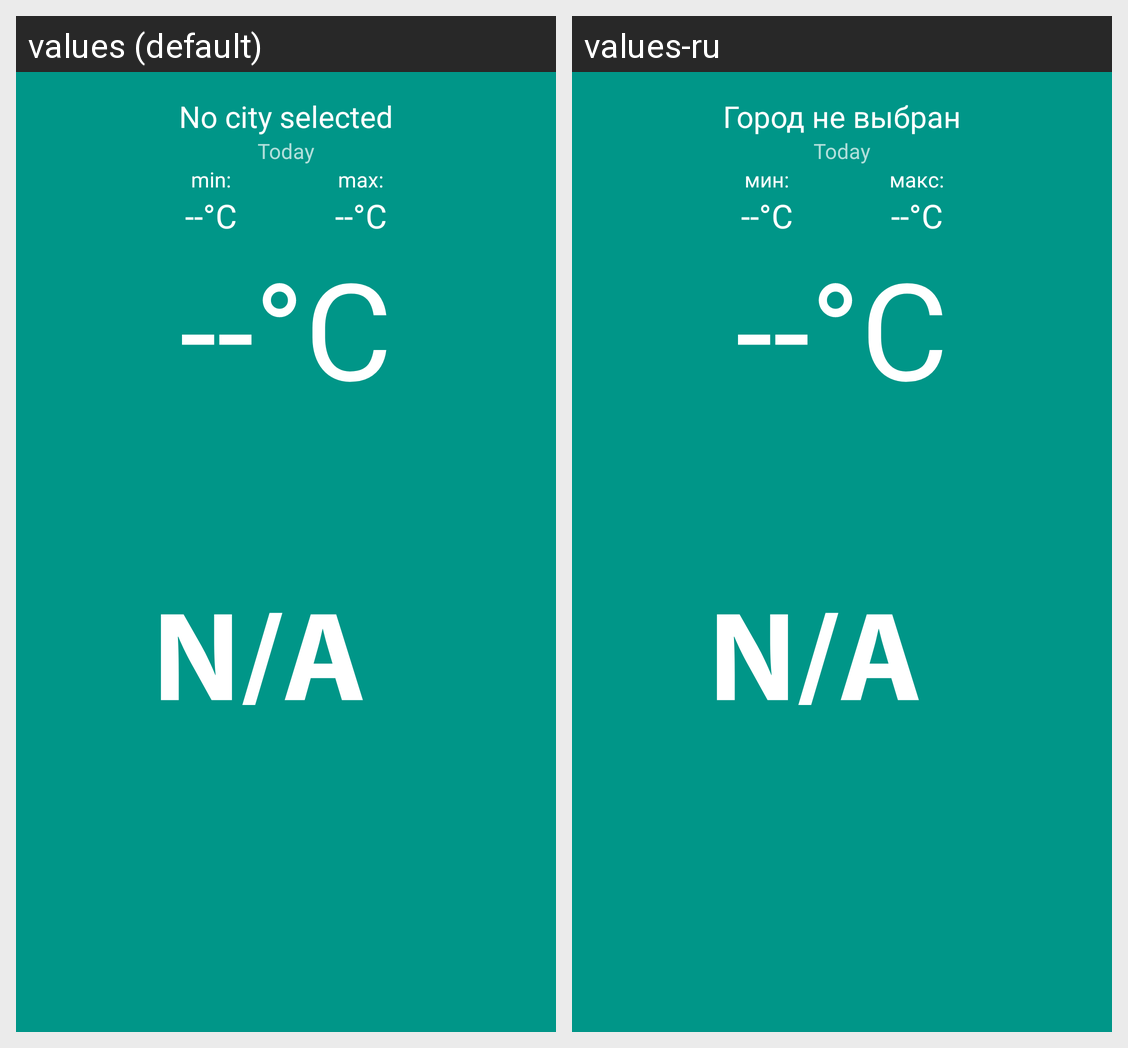

For this localized Android screen grid, give each drawn string resource with its value in every locale shown.
Android screen res/layout/activity_main.xml rendered under 2 locales, left to right: values (default), values-ru. Device: Nexus 5 (rendered at 1080×1920; each locale shown at half size, 540×960, under a caption strip naming it); theme AppTheme.
Strings drawn on this screen, with the default value and each locale's value (text and hints the layout hard-codes, and strings that could not be matched under every locale, appear in the picture but are not listed):

no_city_selected
  values: No city selected
  values-ru: Город не выбран

temp_min_label
  values: min:
  values-ru: мин:

temp_max_label
  values: max:
  values-ru: макс:
